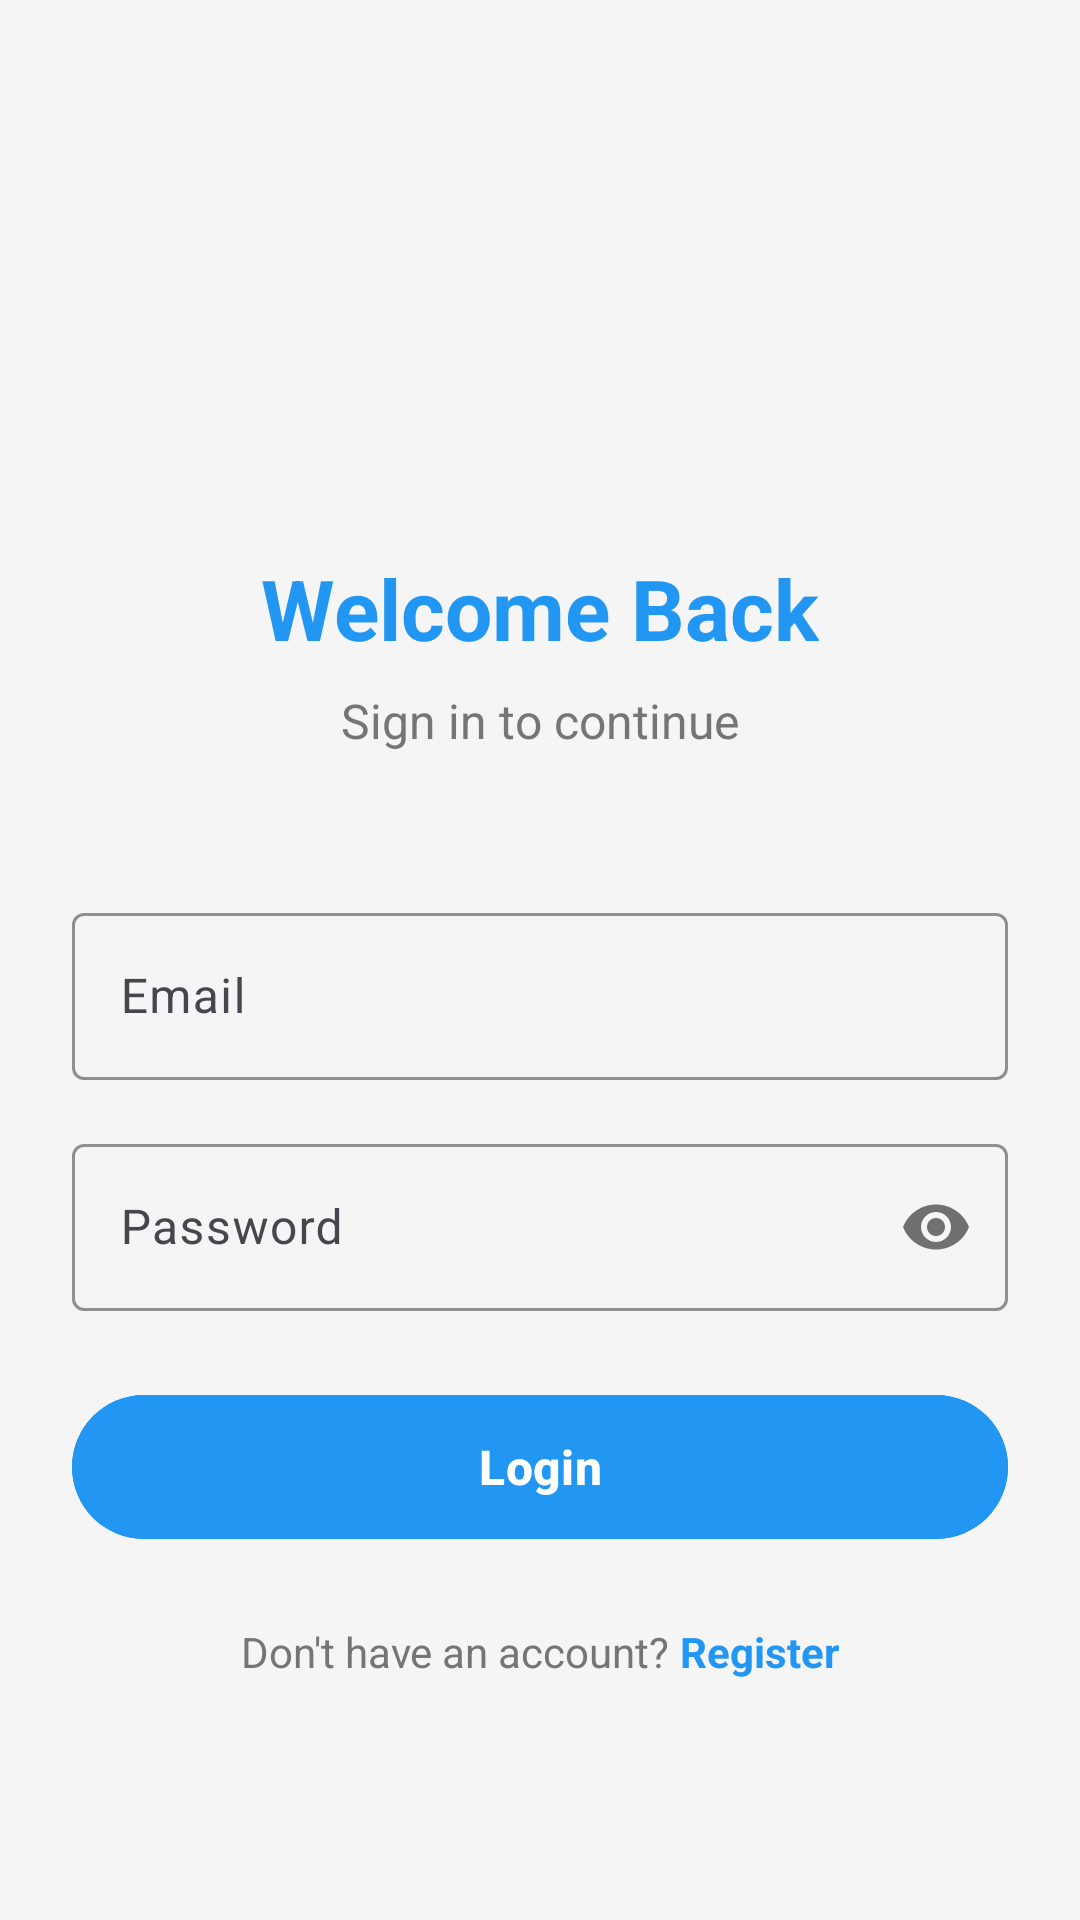

The Android layout XML behind this screen, and the referenced resources:
<!-- AndroidManifest.xml: activity theme Theme.ChaitanysTask -->
<!-- res/layout/activity_login.xml -->
<?xml version="1.0" encoding="utf-8"?>
<LinearLayout xmlns:android="http://schemas.android.com/apk/res/android"
    xmlns:app="http://schemas.android.com/apk/res-auto"
    android:layout_width="match_parent"
    android:layout_height="match_parent"
    android:background="@color/background_color"
    android:orientation="vertical"
    android:padding="24dp">

    
    <LinearLayout
        android:layout_width="match_parent"
        android:layout_height="wrap_content"
        android:layout_marginTop="64dp"
        android:layout_marginBottom="48dp"
        android:gravity="center"
        android:orientation="vertical">

        <ImageView
            android:layout_width="80dp"
            android:layout_height="80dp"
            android:layout_marginBottom="16dp"
            android:src="@drawable/ic_launcher_foreground"
            android:contentDescription="App Logo" />

        <TextView
            android:layout_width="wrap_content"
            android:layout_height="wrap_content"
            android:text="Welcome Back"
            android:textColor="@color/primary_color"
            android:textSize="28sp"
            android:textStyle="bold" />

        <TextView
            android:layout_width="wrap_content"
            android:layout_height="wrap_content"
            android:layout_marginTop="8dp"
            android:text="Sign in to continue"
            android:textColor="@color/text_secondary"
            android:textSize="16sp" />

    </LinearLayout>

    
    <com.google.android.material.textfield.TextInputLayout
        android:layout_width="match_parent"
        android:layout_height="wrap_content"
        android:layout_marginBottom="16dp"
        app:boxStrokeColor="@color/primary_color"
        app:hintTextColor="@color/primary_color">

        <com.google.android.material.textfield.TextInputEditText
            android:id="@+id/etEmail"
            android:layout_width="match_parent"
            android:layout_height="wrap_content"
            android:hint="Email"
            android:inputType="textEmailAddress" />

    </com.google.android.material.textfield.TextInputLayout>

    
    <com.google.android.material.textfield.TextInputLayout
        android:layout_width="match_parent"
        android:layout_height="wrap_content"
        android:layout_marginBottom="24dp"
        app:boxStrokeColor="@color/primary_color"
        app:hintTextColor="@color/primary_color"
        app:passwordToggleEnabled="true">
        <com.google.android.material.textfield.TextInputEditText
            android:id="@+id/etPassword"
            android:layout_width="match_parent"
            android:layout_height="wrap_content"
            android:hint="Password"
            android:inputType="textPassword" />


    </com.google.android.material.textfield.TextInputLayout>

    
    <com.google.android.material.button.MaterialButton
        android:id="@+id/btnLogin"
        android:layout_width="match_parent"
        android:layout_height="56dp"
        android:layout_marginBottom="24dp"
        android:backgroundTint="@color/primary_color"
        android:text="Login"
        android:textColor="@android:color/white"
        android:textSize="16sp"
        android:textStyle="bold" />

    
    <LinearLayout
        android:layout_width="match_parent"
        android:layout_height="wrap_content"
        android:gravity="center"
        android:orientation="horizontal">

        <TextView
            android:layout_width="wrap_content"
            android:layout_height="wrap_content"
            android:text="Don't have an account? "
            android:textColor="@color/text_secondary" />

        <TextView
            android:id="@+id/tvRegisterLink"
            android:layout_width="wrap_content"
            android:layout_height="wrap_content"
            android:text="Register"
            android:textColor="@color/primary_color"
            android:textStyle="bold" />

    </LinearLayout>

</LinearLayout>
<!-- resources referenced by this layout -->
<resources>
  <color name="background_color">#FFF5F5F5</color>
  <color name="primary_color">#FF2196F3</color>
  <color name="text_secondary">#FF757575</color>
  <style name="Theme.ChaitanysTask" parent="Base.Theme.ChaitanysTask">
          <item name="colorPrimary">@color/primary_color</item>
          <item name="colorPrimaryDark">@color/primary_dark</item>
          <item name="colorAccent">@color/accent_color</item>
      </style>
  <style name="Base.Theme.ChaitanysTask" parent="Theme.Material3.DayNight.NoActionBar">
          
          
      </style>
  <color name="primary_dark">#FF1976D2</color>
  <color name="accent_color">#FFFF9800</color>
</resources>
